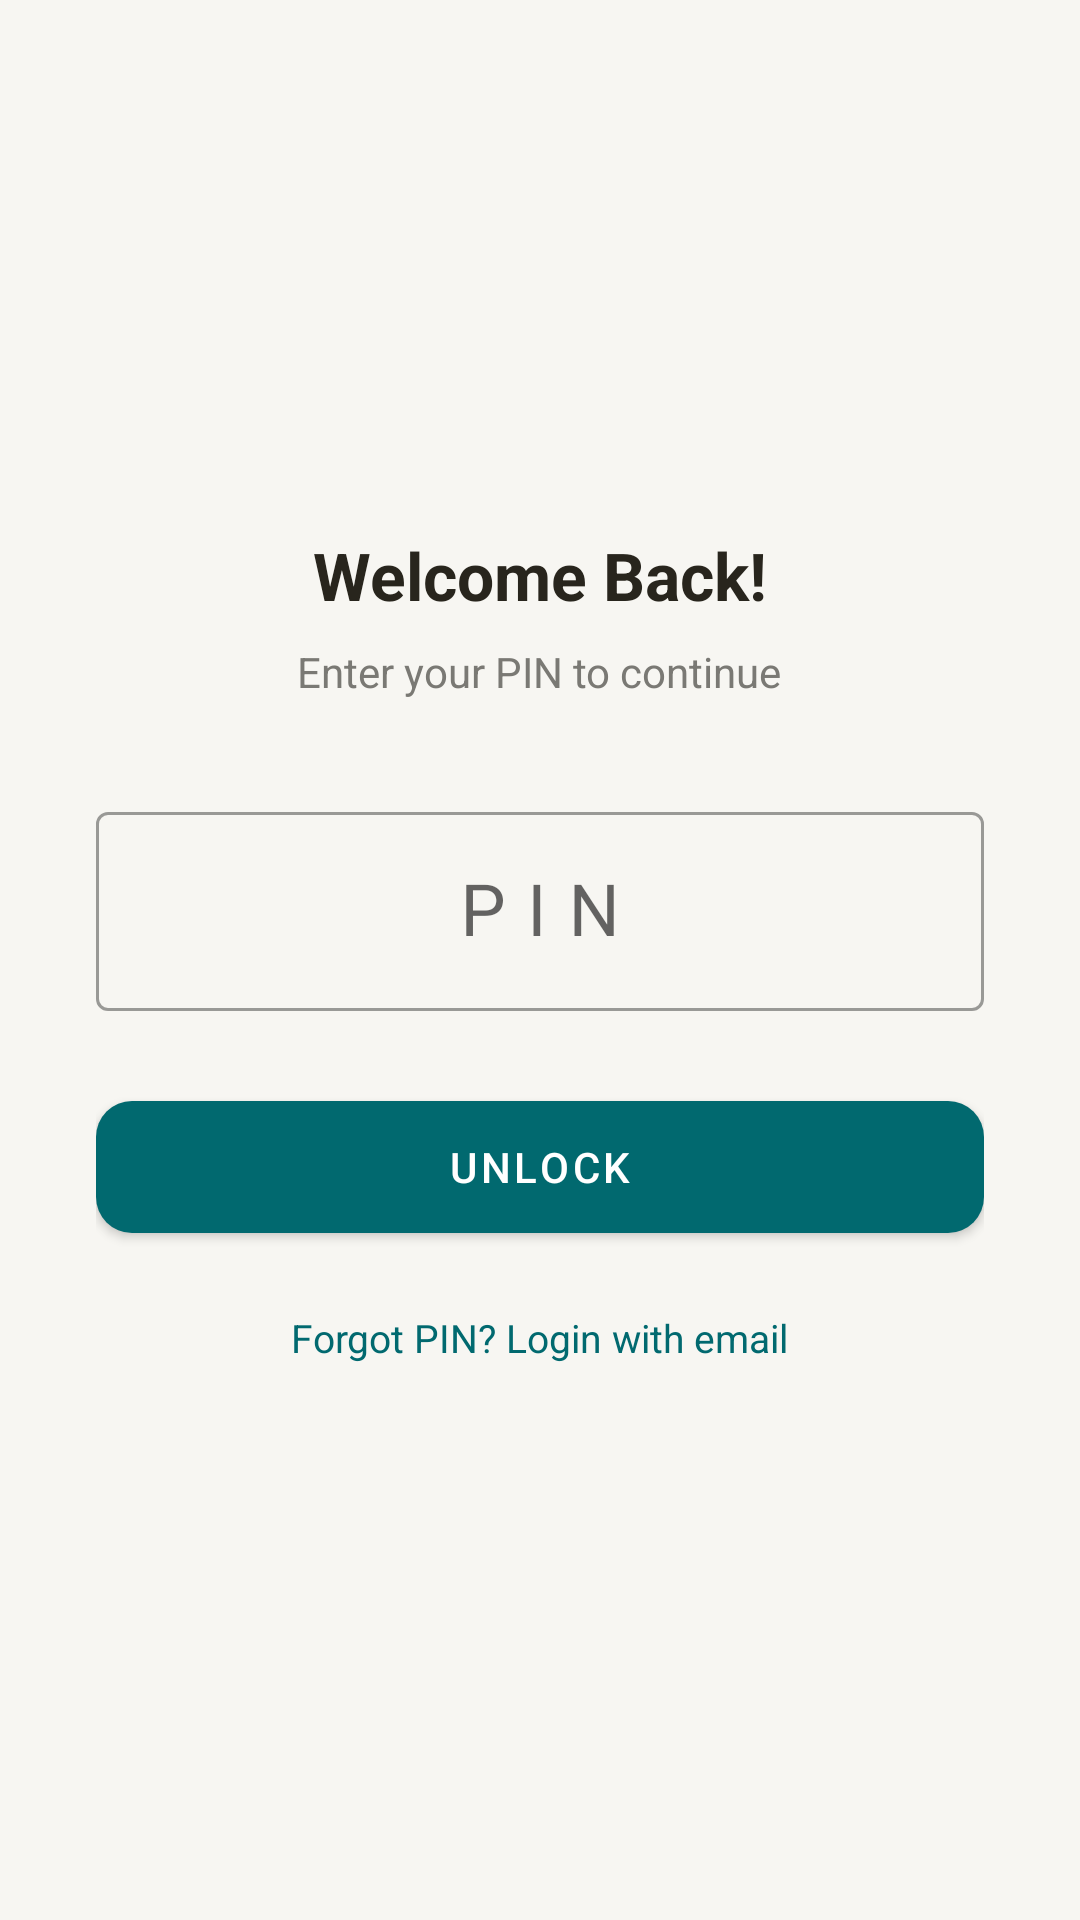

Android layout source for this screen:
<!-- AndroidManifest.xml: activity theme Theme.HypeHR.Pin -->
<!-- res/layout/activity_pin_entry.xml -->
<?xml version="1.0" encoding="utf-8"?>
<LinearLayout xmlns:android="http://schemas.android.com/apk/res/android"
    xmlns:app="http://schemas.android.com/apk/res-auto"
    android:layout_width="match_parent"
    android:layout_height="match_parent"
    android:orientation="vertical"
    android:gravity="center"
    android:padding="32dp"
    android:background="@color/colorBackground">

    <TextView
        android:id="@+id/tvWelcome"
        android:layout_width="wrap_content"
        android:layout_height="wrap_content"
        android:text="Welcome Back!"
        android:textSize="22sp"
        android:textStyle="bold"
        android:textColor="@color/colorText"
        android:layout_marginBottom="8dp"/>

    <TextView
        android:layout_width="wrap_content"
        android:layout_height="wrap_content"
        android:text="Enter your PIN to continue"
        android:textSize="14sp"
        android:textColor="@color/colorTextMuted"
        android:layout_marginBottom="32dp"/>

    <com.google.android.material.textfield.TextInputLayout
        android:layout_width="match_parent"
        android:layout_height="wrap_content"
        style="@style/Widget.MaterialComponents.TextInputLayout.OutlinedBox"
        android:layout_marginBottom="24dp">
        <com.google.android.material.textfield.TextInputEditText
            android:id="@+id/etPin"
            android:layout_width="match_parent"
            android:layout_height="wrap_content"
            android:hint="PIN"
            android:inputType="numberPassword"
            android:maxLength="6"
            android:gravity="center"
            android:textSize="24sp"
            android:letterSpacing="0.3"/>
    </com.google.android.material.textfield.TextInputLayout>

    <com.google.android.material.button.MaterialButton
        android:id="@+id/btnUnlock"
        android:layout_width="match_parent"
        android:layout_height="56dp"
        android:text="Unlock"
        app:cornerRadius="12dp"
        android:layout_marginBottom="12dp"/>

    <TextView
        android:id="@+id/tvPinError"
        android:layout_width="wrap_content"
        android:layout_height="wrap_content"
        android:text="Incorrect PIN"
        android:textColor="@color/colorError"
        android:textSize="14sp"
        android:visibility="gone"
        android:layout_marginBottom="12dp"/>

    <TextView
        android:id="@+id/tvForgotPin"
        android:layout_width="wrap_content"
        android:layout_height="wrap_content"
        android:text="Forgot PIN? Login with email"
        android:textSize="13sp"
        android:textColor="@color/colorPrimary"
        android:padding="8dp"/>

</LinearLayout>
<!-- resources referenced by this layout -->
<resources>
  <color name="colorBackground">#f7f6f2</color>
  <color name="colorError">#a12c7b</color>
  <color name="colorPrimary">#01696f</color>
  <color name="colorText">#28251d</color>
  <color name="colorTextMuted">#7a7974</color>
  <style name="Theme.HypeHR.Pin" parent="Theme.HypeHR">
          <item name="android:windowBackground">@color/colorBackground</item>
          <item name="android:statusBarColor">@color/colorPrimaryDark</item>
          <item name="android:navigationBarColor">@color/colorPrimary</item>
      </style>
  <style name="Theme.HypeHR" parent="Theme.MaterialComponents.DayNight.NoActionBar">
          <item name="colorPrimary">@color/colorPrimary</item>
          <item name="colorPrimaryVariant">@color/colorPrimaryDark</item>
          <item name="colorOnPrimary">@color/white</item>
          <item name="colorSecondary">@color/colorAccent</item>
          <item name="colorOnSecondary">@color/white</item>
          <item name="android:colorBackground">@color/colorBackground</item>
          <item name="android:windowBackground">@color/colorBackground</item>
          <item name="windowActionBar">false</item>
          <item name="windowNoTitle">true</item>
      </style>
  <color name="colorPrimaryDark">#0c4e54</color>
  <color name="white">#FFFFFF</color>
  <color name="colorAccent">#4f98a3</color>
</resources>
